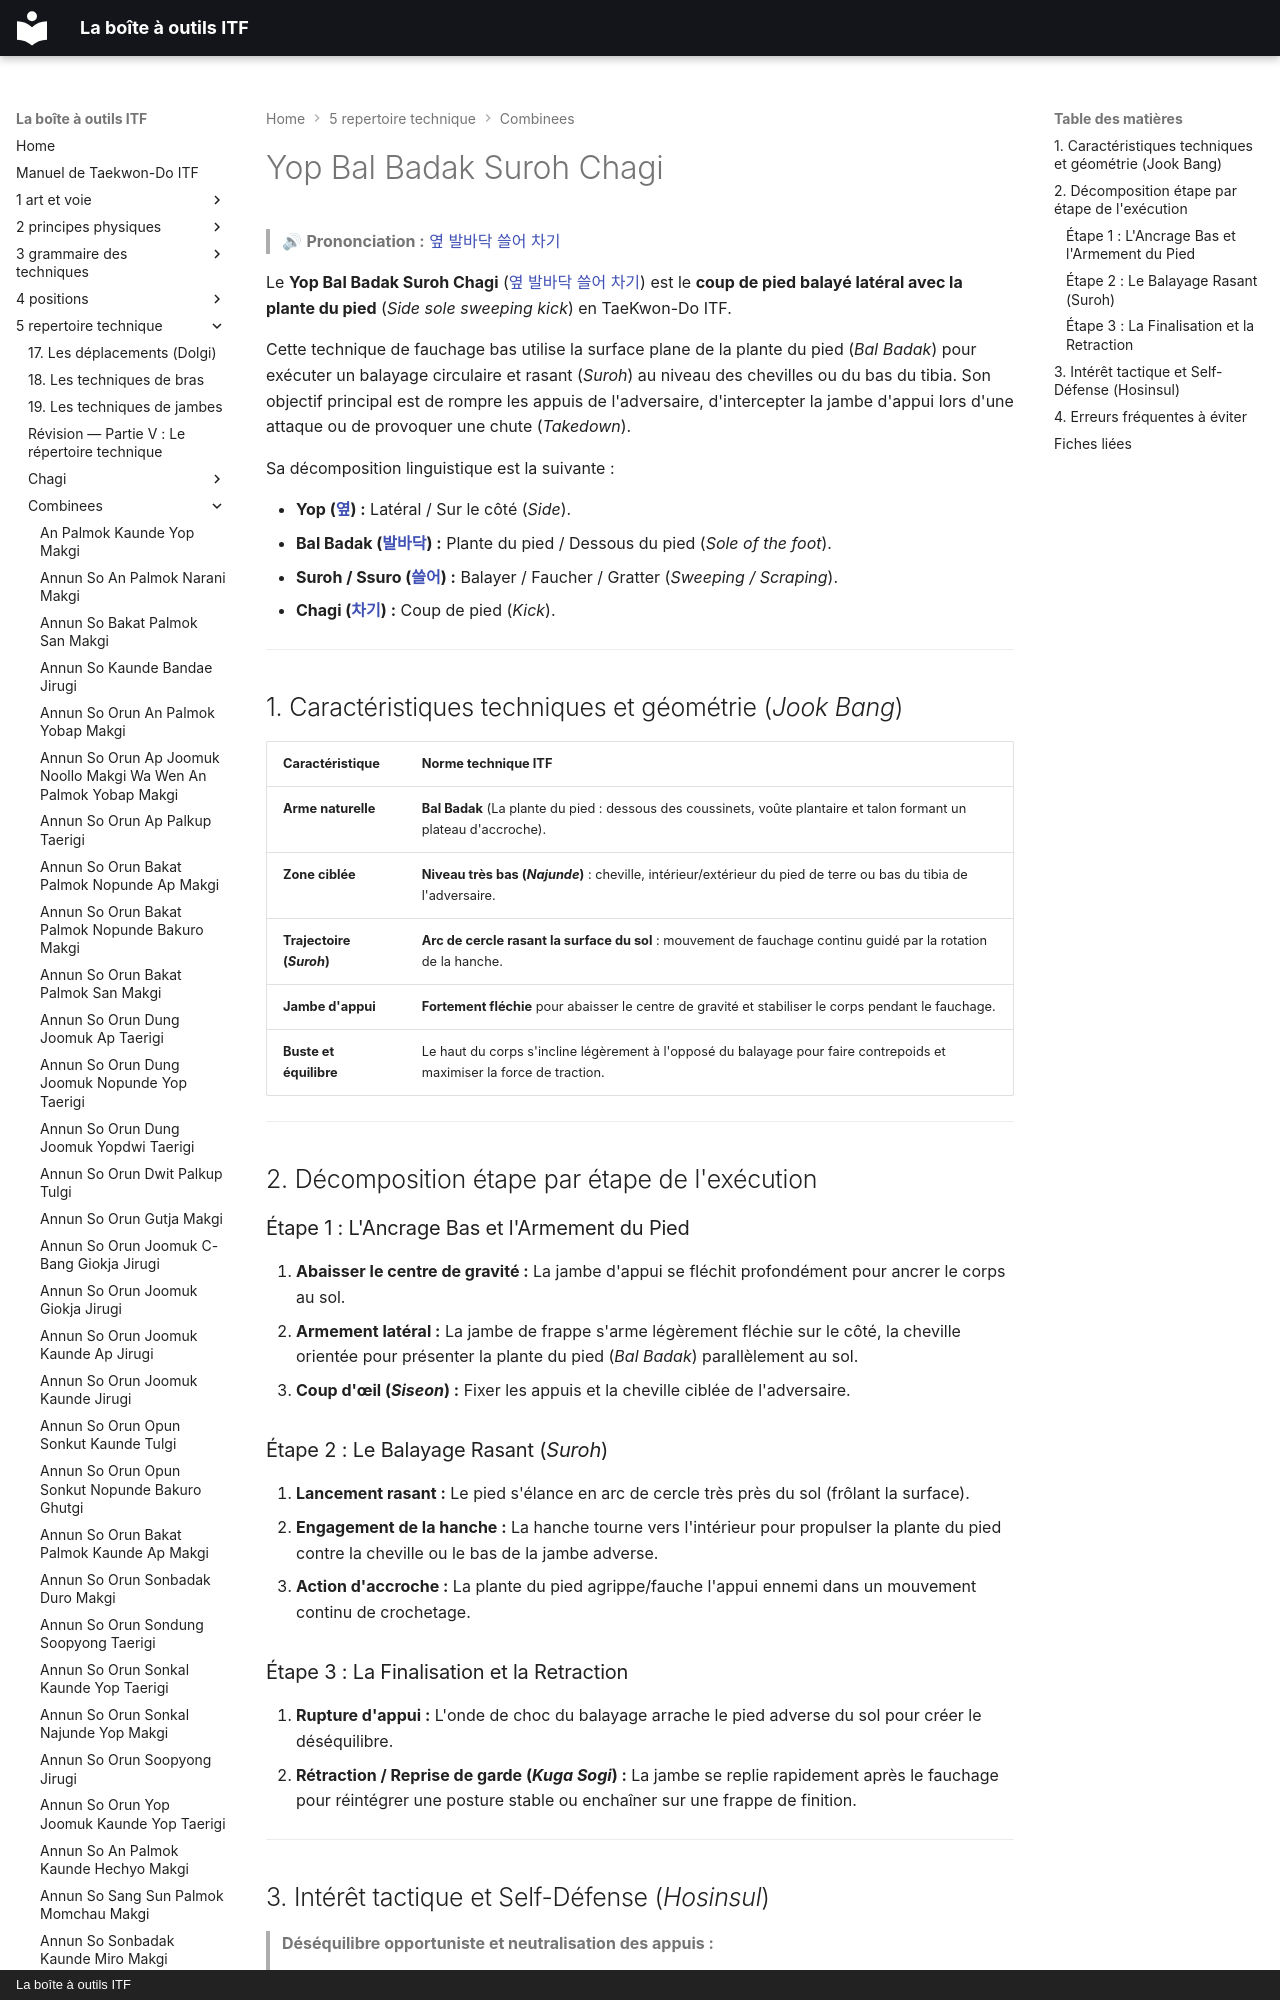

repository: yvmori1/La-boite-outils-ITF · page: 5-repertoire-technique/combinees/Yop-Bal-Badak-Suroh-Chagi/index.html · generator: mkdocs · copyright: La boîte à outils ITF

# Yop Bal Badak Suroh Chagi

> 🔊 **Prononciation :** [옆 발바닥 쓸어 차기](../../audio/Techniques/Yop-Bal-Badak-Suroh-Chagi.m4a)

Le **Yop Bal Badak Suroh Chagi** ([옆 발바닥 쓸어 차기](../../audio/Techniques/Yop-Bal-Badak-Suroh-Chagi.m4a)) est le **coup de pied balayé latéral avec la plante du pied** (*Side sole sweeping kick*) en TaeKwon-Do ITF.

Cette technique de fauchage bas utilise la surface plane de la plante du pied (*Bal Badak*) pour exécuter un balayage circulaire et rasant (*Suroh*) au niveau des chevilles ou du bas du tibia. Son objectif principal est de rompre les appuis de l'adversaire, d'intercepter la jambe d'appui lors d'une attaque ou de provoquer une chute (*Takedown*).

Sa décomposition linguistique est la suivante :
